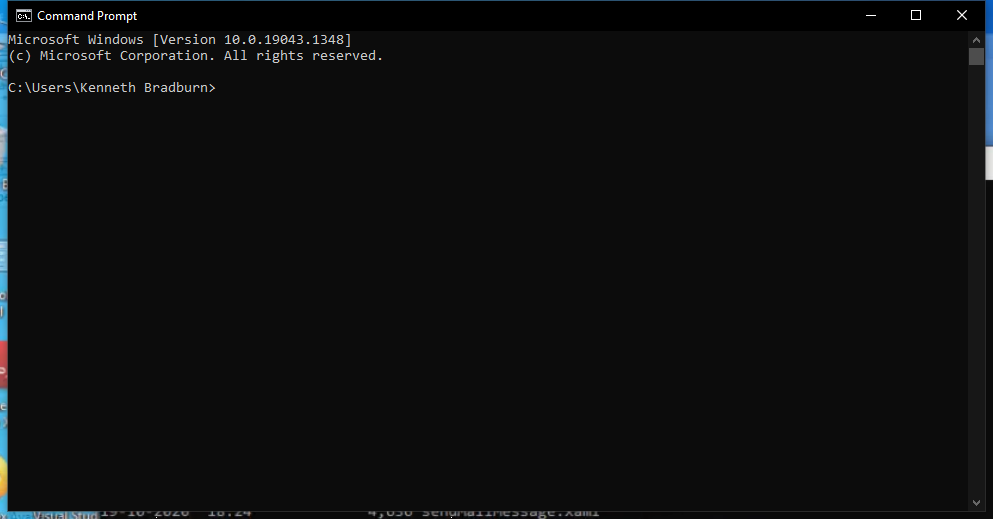
Workflow: CreateOutput

Step 1: Use Application: Command Prompt on the element in window 'Command Prompt' (cmd.exe)

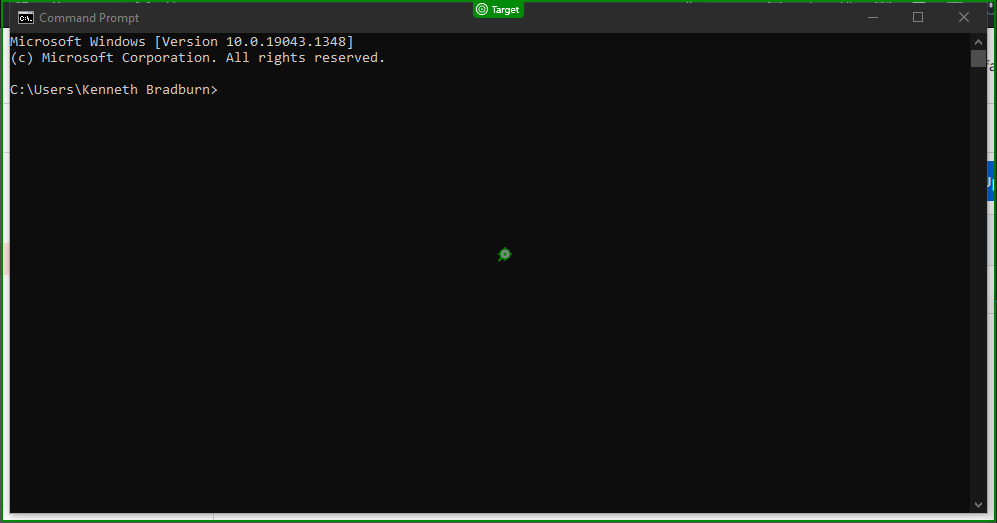
Step 2: type "["mkdir "+in_downloadsFolderPath+"[k(enter)]"]" into 'Command Prompt'

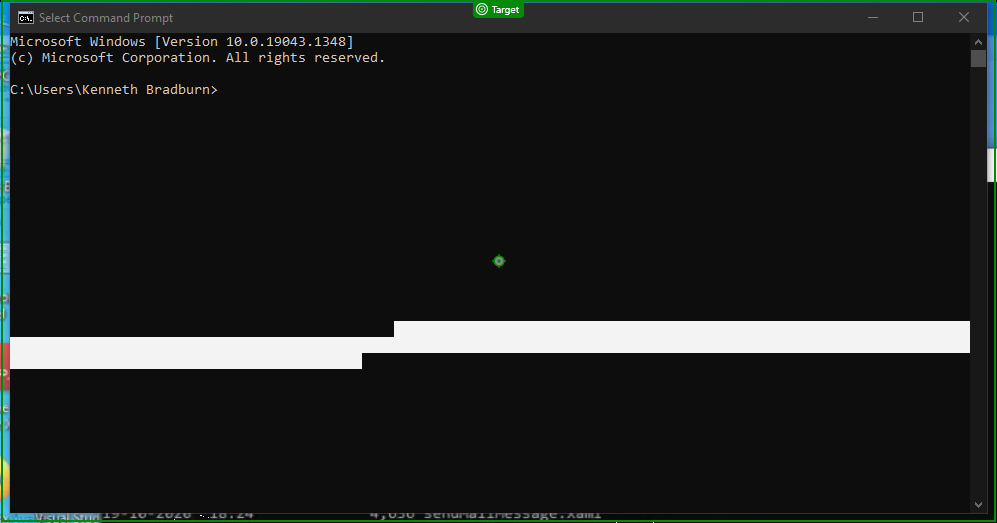
Step 3: type "mkdir OutputFiles[k(enter)]" into 'Select Command Prompt'

Step 4: type "mkdir WordEntities[k(enter)]" into 'Select Command Prompt' (same screen as step 3)